The GitHub repository yuri0329/AIFactory_FruitQC contains a labelled image folder "AIFactory_FruitQC" with 8 categories: apple fuji, mandarine hallabong, mandarine onjumilgam, pear chuhwang, pear singo, persimmon bansi, persimmon booyu, persimmon daebong. Examples follow, each with its label.

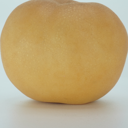
Label: pear chuhwang

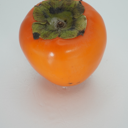
Label: persimmon daebong

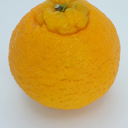
Label: mandarine hallabong

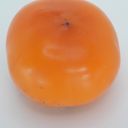
Label: persimmon bansi

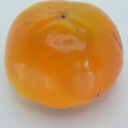
Label: persimmon booyu

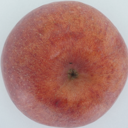
Label: apple fuji
